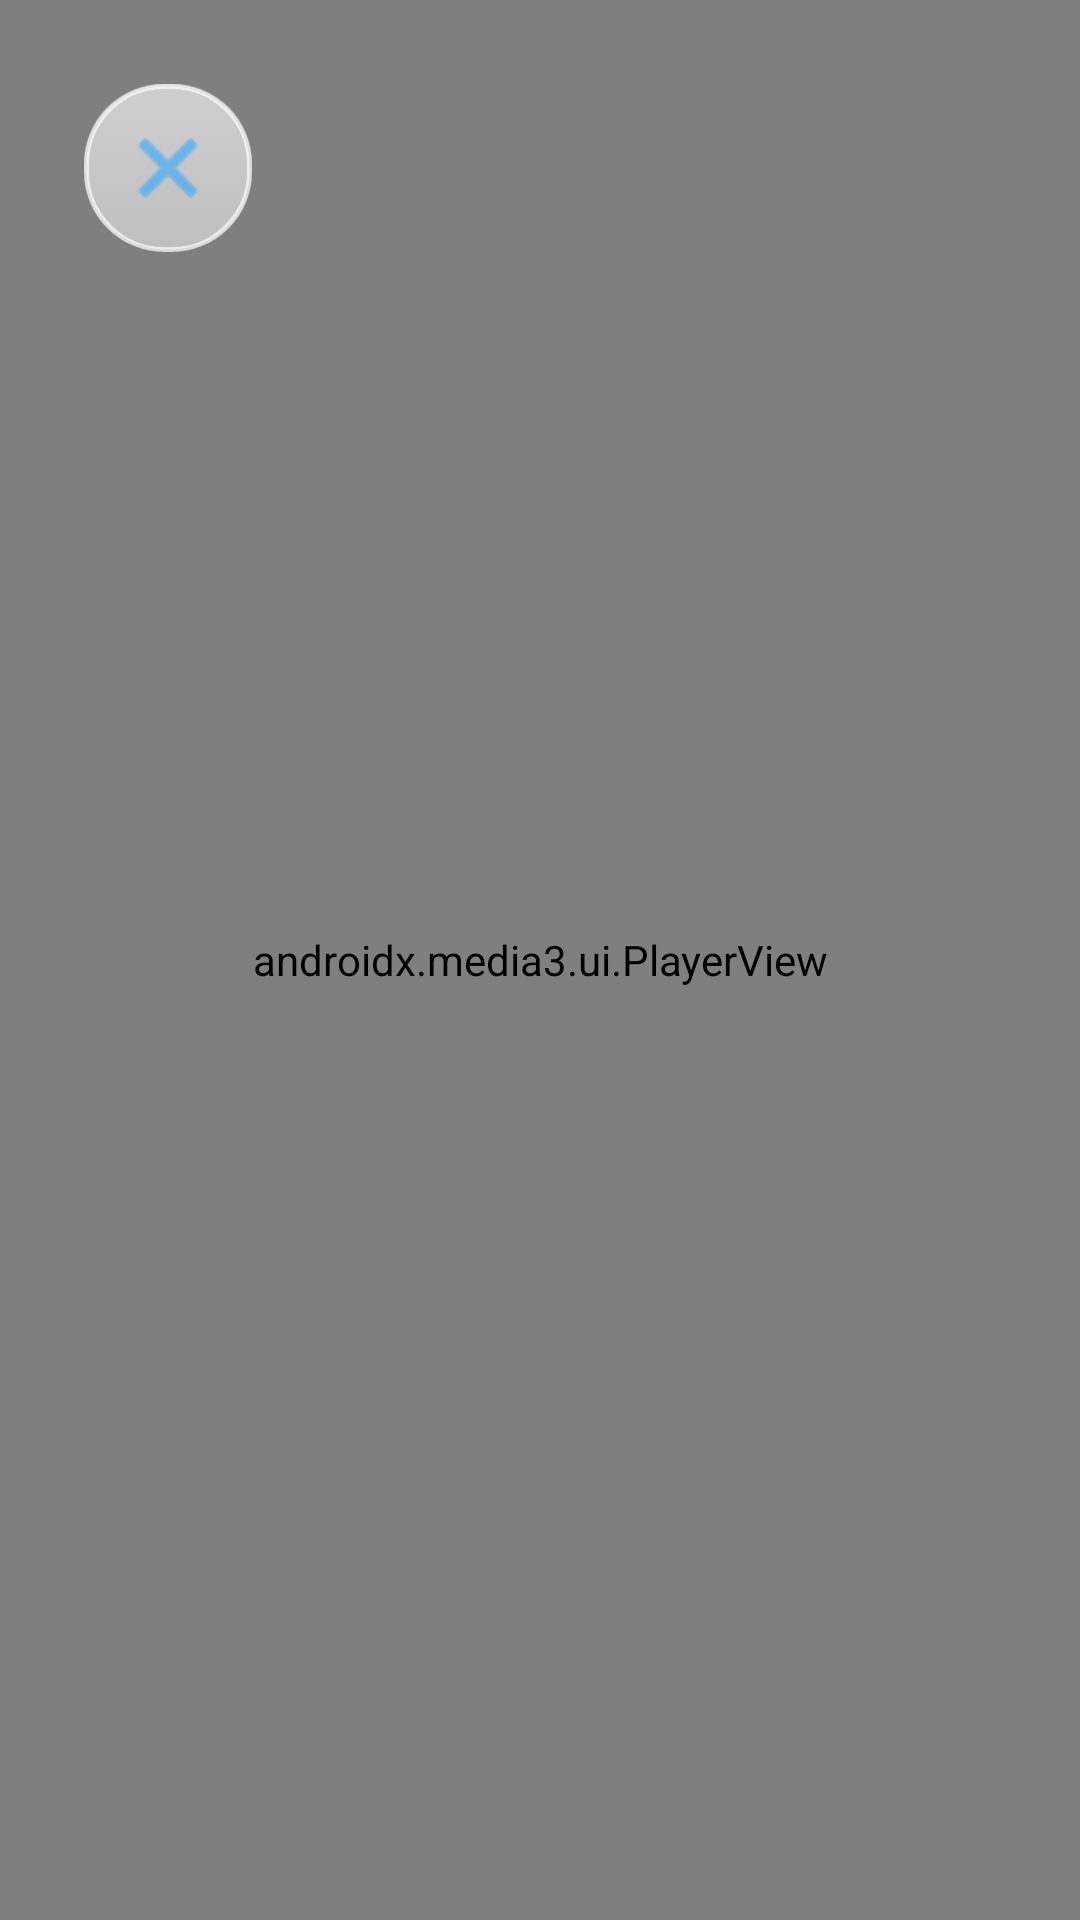

This screen was rendered from an Android layout file. Write that file and the resources it references.
<!-- AndroidManifest.xml: application theme Theme.TemiApplication -->
<!-- res/layout/activity_call_intro.xml -->
<?xml version="1.0" encoding="utf-8"?>
<androidx.constraintlayout.widget.ConstraintLayout xmlns:android="http://schemas.android.com/apk/res/android"
    xmlns:app="http://schemas.android.com/apk/res-auto"
    xmlns:tools="http://schemas.android.com/tools"
    android:layout_width="match_parent"
    android:layout_height="match_parent"
    android:background="@android:color/black"
    tools:context=".domain.call.ui.CallIntroActivity">

    
    <androidx.media3.ui.PlayerView
        android:id="@+id/player_view_call"
        android:layout_width="0dp"
        android:layout_height="0dp"
        app:use_controller="false"
        app:resize_mode="zoom"
        app:layout_constraintTop_toTopOf="parent"
        app:layout_constraintBottom_toBottomOf="parent"
        app:layout_constraintStart_toStartOf="parent"
        app:layout_constraintEnd_toEndOf="parent" />

    <ImageButton
        android:id="@+id/btn_call_intro_back"
        style="@style/TemiIconButton"
        android:layout_margin="28dp"
        android:src="@android:drawable/ic_menu_close_clear_cancel"
        android:contentDescription="종료"
        app:layout_constraintStart_toStartOf="parent"
        app:layout_constraintTop_toTopOf="parent" />

</androidx.constraintlayout.widget.ConstraintLayout>
<!-- resources referenced by this layout -->
<resources>
  <style name="TemiIconButton" parent="Widget.AppCompat.Button.Borderless">
          <item name="android:layout_width">56dp</item>
          <item name="android:layout_height">56dp</item>
          <item name="android:background">@drawable/secondary_button</item>
          <item name="android:padding">12dp</item>
          <item name="android:scaleType">fitCenter</item>
          <item name="android:tint">@color/kid_blue</item>
      </style>
  <style name="Theme.TemiApplication" parent="Theme.AppCompat.Light.NoActionBar">
          <item name="colorPrimary">@color/button_primary</item>
          <item name="colorPrimaryVariant">@color/kid_blue</item>
          <item name="colorOnPrimary">@color/white</item>
          <item name="colorSecondary">@color/kid_yellow</item>
          <item name="colorSecondaryVariant">@color/kid_orange</item>
          <item name="colorOnSecondary">@color/text_primary</item>
          <item name="android:windowLightStatusBar" tools:targetApi="m">true</item>
          <item name="android:statusBarColor" tools:targetApi="l">@color/bg_top</item>
          <item name="android:navigationBarColor" tools:targetApi="l">@color/bg_bottom</item>
      </style>
  <!-- drawable secondary_button (drawable) -->
  <?xml version="1.0" encoding="utf-8"?>
  <selector xmlns:android="http://schemas.android.com/apk/res/android">
      <item android:state_pressed="true">
          <layer-list>
              <item>
                  <shape android:shape="rectangle">
                      <solid android:color="#A6EAF7FF" />
                      <corners android:radius="26dp" />
                      <stroke
                          android:width="2dp"
                          android:color="@color/kid_blue" />
                  </shape>
              </item>
              <item>
                  <shape android:shape="rectangle">
                      <gradient
                          android:angle="270"
                          android:startColor="@color/glass_gloss"
                          android:endColor="@color/glass_gloss_clear" />
                      <corners android:radius="26dp" />
                  </shape>
              </item>
          </layer-list>
      </item>
      <item>
          <layer-list>
              <item>
                  <shape android:shape="rectangle">
                      <solid android:color="@color/glass_tint_strong" />
                      <corners android:radius="26dp" />
                      <stroke
                          android:width="1.5dp"
                          android:color="@color/glass_border" />
                  </shape>
              </item>
              <item>
                  <shape android:shape="rectangle">
                      <gradient
                          android:angle="270"
                          android:startColor="@color/glass_gloss"
                          android:endColor="@color/glass_gloss_clear" />
                      <corners android:radius="26dp" />
                  </shape>
              </item>
          </layer-list>
      </item>
  </selector>
  <color name="kid_blue">#FF2EA8FF</color>
  <color name="button_primary">#FF2EA8FF</color>
  <color name="white">#FFFFFFFF</color>
  <color name="kid_yellow">#FFFFC928</color>
  <color name="kid_orange">#FFFF9D25</color>
  <color name="text_primary">#FF24304A</color>
  <color name="bg_top">#FFEAF3FF</color>
  <color name="bg_bottom">#FFFFECF4</color>
  <color name="glass_gloss">#40FFFFFF</color>
  <color name="glass_gloss_clear">#00FFFFFF</color>
  <color name="glass_tint_strong">#80FFFFFF</color>
  <color name="glass_border">#B3FFFFFF</color>
</resources>
